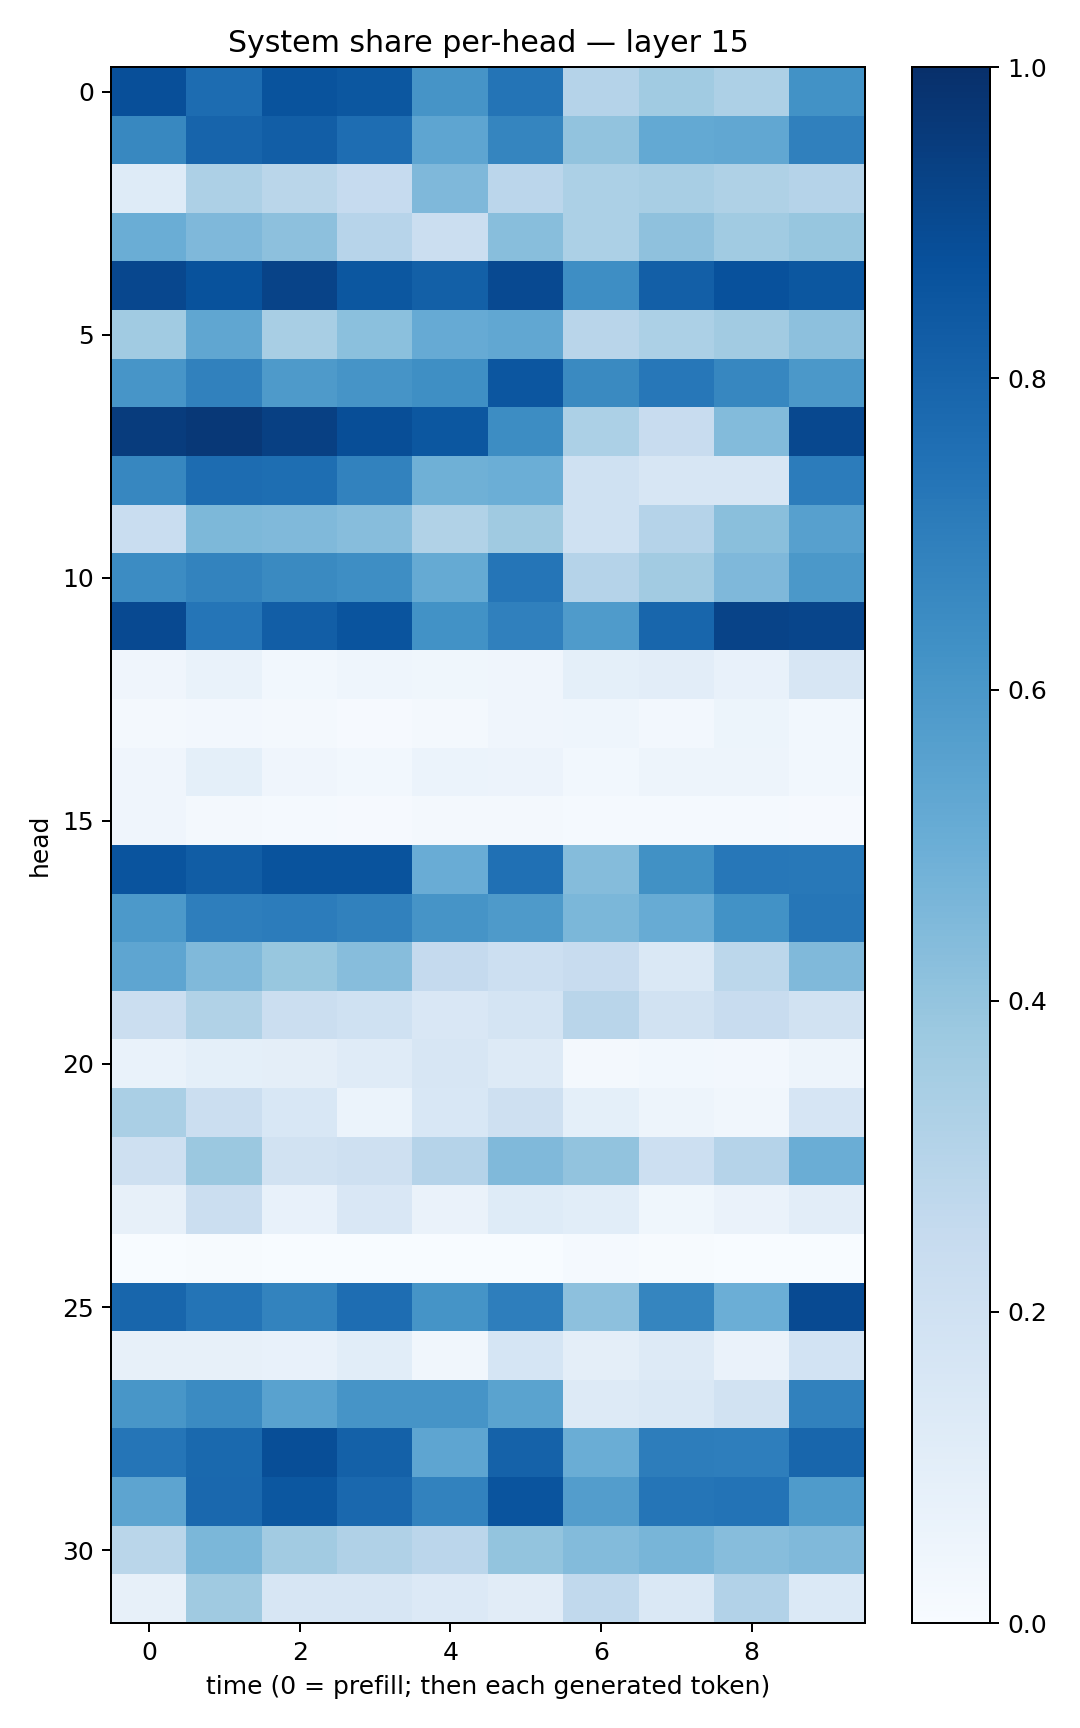

Values plotted in this chart, from the file beside it:
0.88274837, 0.76909006, 0.8661591, 0.84810466, 0.611349, 0.7343807, 0.3014228, 0.36571988, 0.32497936, 0.62325877
0.6628, 0.7999, 0.8225, 0.7635, 0.5358, 0.6709, 0.4026, 0.5202, 0.5287, 0.689
0.1216, 0.3269, 0.2863, 0.2494, 0.4509, 0.2824, 0.3307, 0.3399, 0.3236, 0.3013
0.5002, 0.4531, 0.4177, 0.2932, 0.2231, 0.4282, 0.331, 0.4122, 0.3636, 0.3939
0.9097, 0.8698, 0.9245, 0.8486, 0.8161, 0.9017, 0.6375, 0.8179, 0.872, 0.8498
0.3669, 0.5345, 0.3422, 0.4207, 0.5153, 0.5304, 0.2907, 0.3305, 0.3629, 0.4168
0.606, 0.6861, 0.5872, 0.6122, 0.6366, 0.8534, 0.656, 0.7227, 0.6653, 0.5976
0.9519, 0.9653, 0.9368, 0.8841, 0.8498, 0.6425, 0.3311, 0.2359, 0.4413, 0.903
0.6653, 0.7693, 0.7599, 0.682, 0.4908, 0.4991, 0.2027, 0.163, 0.1572, 0.7033
0.2327, 0.4548, 0.448, 0.4309, 0.3139, 0.3677, 0.2017, 0.3018, 0.422, 0.5603
0.6466, 0.6766, 0.6543, 0.6393, 0.5174, 0.7316, 0.3043, 0.3602, 0.4513, 0.5957
0.899, 0.7305, 0.8232, 0.8621, 0.6247, 0.6888, 0.5828, 0.7922, 0.9219, 0.9158
0.04293, 0.07011, 0.02874, 0.04374, 0.03855, 0.0423, 0.09108, 0.1034, 0.0747, 0.1638
0.02072, 0.02365, 0.0181, 0.009576, 0.02328, 0.04243, 0.04631, 0.02595, 0.05155, 0.02892
0.04151, 0.09237, 0.04007, 0.03014, 0.06192, 0.05839, 0.02829, 0.0476, 0.04924, 0.02941
0.04294, 0.02289, 0.01353, 0.008719, 0.01652, 0.0175, 0.01322, 0.01475, 0.0124, 0.008146
0.8597, 0.8252, 0.8663, 0.8638, 0.5067, 0.7502, 0.4365, 0.6274, 0.7259, 0.7209
0.5914, 0.6966, 0.706, 0.6863, 0.6095, 0.5881, 0.4583, 0.5101, 0.6224, 0.7298
0.537, 0.4483, 0.387, 0.4307, 0.2516, 0.2161, 0.2362, 0.1423, 0.2797, 0.4476
0.2249, 0.3151, 0.2215, 0.2029, 0.149, 0.1778, 0.2907, 0.1904, 0.2367, 0.1908
0.06868, 0.09159, 0.09677, 0.1205, 0.1613, 0.1307, 0.02052, 0.02903, 0.02384, 0.04995
0.3389, 0.2192, 0.1558, 0.06217, 0.1538, 0.2093, 0.09253, 0.0501, 0.03369, 0.1659
0.2041, 0.3815, 0.1925, 0.2069, 0.3045, 0.446, 0.4051, 0.2157, 0.304, 0.503
0.08158, 0.2234, 0.07218, 0.1497, 0.06275, 0.1241, 0.1071, 0.03551, 0.06536, 0.1035
0.001115, 0.004416, 0.0002049, 0.0002338, 0.00111, 0.002003, 0.01337, 0.006558, 0.001124, 0.0007157
0.7901, 0.7356, 0.6788, 0.762, 0.6169, 0.6982, 0.4142, 0.6707, 0.4962, 0.8972
0.0809, 0.07983, 0.07614, 0.1077, 0.03295, 0.1704, 0.09479, 0.1295, 0.06344, 0.1853
0.6039, 0.6513, 0.5537, 0.6121, 0.6119, 0.5478, 0.1283, 0.1432, 0.193, 0.6848
0.7321, 0.7786, 0.8857, 0.81, 0.5356, 0.8076, 0.5021, 0.7026, 0.6976, 0.7902
0.5413, 0.7814, 0.8487, 0.7827, 0.6808, 0.8627, 0.5735, 0.734, 0.7411, 0.5855
0.2879, 0.4587, 0.3604, 0.3177, 0.2828, 0.4019, 0.4381, 0.4674, 0.4318, 0.4476
0.07875, 0.3709, 0.1595, 0.1579, 0.1357, 0.1094, 0.2618, 0.1468, 0.3105, 0.1377
